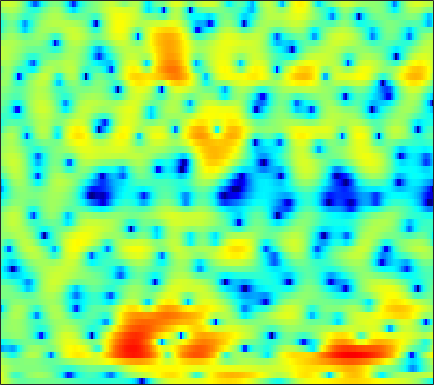

Data behind this chart, as committed beside it:
4.4796, 3.8578, 2.9785, 2.0626, 1.3698, 0.47301, -0.30291, -0.78638, -1.2507, -1.4902, -1.5385, -1.4849, -1.3456, -1.1643, -1.0245, -0.8622, -0.72871, -0.65031, -0.57609, -0.55125, -0.57868, -0.62656, -0.72462, -0.83485
4.85, 3.855, 2.388, 0.7679, -0.4984, -2.097, -3.256, -3.594, -3.287, -2.449, -1.472, -0.7787, 0.01659, 0.647, 1.015, 1.372, 1.585, 1.655, 1.633, 1.482, 1.193, 0.8774, 0.3279, -0.3947
3.358, 2.884, 2.273, 1.715, 1.342, 0.9125, 0.5805, 0.3953, 0.2308, 0.1493, 0.1326, 0.14, 0.1678, 0.1919, 0.1941, 0.1704, 0.1007, 0.02663, -0.1153, -0.3087, -0.5575, -0.7805, -1.128, -1.526
2.263, 1.778, 1.182, 0.6726, 0.3656, 0.07029, -0.0949, -0.1285, -0.1017, 0.005188, 0.1462, 0.2508, 0.3574, 0.4085, 0.4015, 0.3028, 0.1204, -0.07061, -0.3843, -0.7354, -1.08, -1.31, -1.526, -1.601
0.04611, -0.9678, -2.35, -3.828, -4.87, -5.742, -5.456, -4.52, -2.867, -1.252, 0.1388, 0.9713, 1.802, 2.345, 2.566, 2.603, 2.337, 1.915, 0.9955, -0.4006, -2.471, -4.721, -9.399, -14.8
-11.93, -10.94, -10, -10.05, -10.56, -11.37, -10.94, -9.317, -6.607, -4.158, -2.278, -1.165, -0.06807, 0.6919, 1.063, 1.352, 1.389, 1.271, 0.944, 0.4938, 0.004327, -0.3205, -0.5704, -0.4482
-6.476, -6.022, -5.228, -4.479, -3.999, -3.394, -2.825, -2.4, -1.885, -1.391, -1.009, -0.8035, -0.6856, -0.7456, -0.9006, -1.212, -1.583, -1.821, -2.011, -1.948, -1.589, -1.144, -0.3916, 0.468
-0.5858, -0.3943, -0.1007, 0.1898, 0.3919, 0.6369, 0.8096, 0.8811, 0.8694, 0.7262, 0.4017, 0.06495, -0.6054, -1.615, -2.657, -4.558, -7.289, -10.35, -17.83, -19.04, -10.41, -6.858, -3.673, -1.414
-0.4366, -0.003086, 0.468, 0.8435, 1.058, 1.224, 1.274, 1.245, 1.113, 0.8543, 0.4472, 0.03593, -0.6472, -1.448, -2.126, -3.09, -4.033, -4.613, -5.03, -4.903, -4.203, -3.413, -2.193, -0.9961
-0.8172, -0.33, 0.2382, 0.7104, 1.001, 1.282, 1.403, 1.387, 1.219, 0.8763, 0.3673, -0.1305, -0.8767, -1.687, -2.275, -2.985, -3.474, -3.597, -3.393, -2.857, -2.126, -1.531, -0.7281, 0.01543
-2.519, -1.776, -0.6569, 0.3891, 1.051, 1.726, 2.16, 2.29, 2.199, 1.797, 1.089, 0.309, -1.124, -3.123, -5.11, -8.74, -12.79, -12.37, -8.177, -4.784, -2.369, -1.012, 0.345, 1.29
-11.14, -6.947, -3.536, -1.315, -0.1328, 0.9658, 1.664, 1.958, 2.082, 1.911, 1.467, 0.9453, 0.003877, -1.194, -2.183, -3.443, -4.269, -4.204, -3.17, -1.73, -0.3948, 0.4596, 1.348, 1.931
-3.067, -2.585, -1.812, -1.028, -0.5078, 0.03115, 0.3715, 0.5093, 0.5756, 0.5107, 0.3276, 0.158, -0.09412, -0.3289, -0.458, -0.5126, -0.418, -0.2492, 0.08387, 0.5066, 0.9445, 1.232, 1.5, 1.606
-0.3455, -0.3129, -0.2511, -0.2093, -0.2193, -0.2837, -0.4472, -0.6275, -0.9664, -1.346, -1.729, -1.951, -2.092, -2.009, -1.802, -1.331, -0.6811, -0.1579, 0.5167, 1.119, 1.636, 1.935, 2.18, 2.23
-0.1926, -0.2155, -0.3221, -0.5297, -0.7672, -1.194, -1.778, -2.348, -3.348, -4.665, -6.342, -7.811, -9.494, -9.398, -7.935, -5.423, -3.119, -1.656, -0.04303, 1.224, 2.182, 2.719, 3.212, 3.457
-2.526, -2.567, -2.773, -3.108, -3.42, -3.921, -4.503, -5.02, -5.865, -7.025, -8.668, -10.27, -12.44, -12.3, -10.21, -6.872, -4.03, -2.327, -0.4886, 0.9652, 2.077, 2.717, 3.353, 3.759
-5.348, -5.787, -6.616, -7.609, -8.325, -9.03, -9.226, -9.028, -8.45, -7.814, -7.188, -6.712, -6.023, -5.127, -4.303, -3.103, -1.859, -0.9408, 0.1901, 1.157, 1.968, 2.473, 3.011, 3.401
-6.169, -7.256, -9.303, -12.39, -15.91, -25.41, -22.62, -16.12, -11.52, -8.607, -6.52, -5.253, -3.857, -2.699, -1.907, -0.9496, -0.1276, 0.4251, 1.083, 1.622, 2.06, 2.335, 2.635, 2.876
-4.263, -5.216, -6.579, -7.993, -8.897, -9.546, -9.216, -8.341, -6.725, -5.037, -3.47, -2.449, -1.269, -0.2913, 0.2907, 0.9119, 1.381, 1.62, 1.788, 1.838, 1.774, 1.668, 1.506, 1.398
-2.373, -3.365, -4.547, -5.343, -5.557, -5.214, -4.327, -3.482, -2.247, -1.01, 0.1266, 0.852, 1.641, 2.238, 2.548, 2.739, 2.737, 2.597, 2.199, 1.58, 0.7021, -0.1564, -1.56, -3.139
-2.437, -4.499, -8.546, -15.01, -15.61, -8.947, -4.699, -2.497, -0.3851, 1.159, 2.241, 2.83, 3.339, 3.526, 3.501, 3.252, 2.732, 2.207, 1.367, 0.3202, -0.9317, -2.059, -4.046, -6.946
-0.8206, -1.747, -3.064, -3.934, -3.895, -2.807, -1.244, -0.1047, 1.181, 2.131, 2.714, 2.933, 2.955, 2.621, 2.14, 1.226, -0.06284, -1.233, -2.942, -4.563, -5.497, -5.59, -5.188, -4.477
0.6521, 0.7484, 0.833, 0.9787, 1.145, 1.454, 1.836, 2.104, 2.388, 2.52, 2.474, 2.284, 1.8, 1.052, 0.2527, -1.164, -3.103, -5.103, -8.91, -15.77, -24.66, -14.7, -9.02, -5.807
0.7145, 1.219, 1.773, 2.191, 2.441, 2.671, 2.776, 2.773, 2.633, 2.325, 1.855, 1.397, 0.6423, -0.2271, -0.9434, -1.99, -3.085, -3.938, -5.012, -5.795, -5.947, -5.587, -4.674, -3.615
0.6002, 1.365, 2.189, 2.785, 3.094, 3.316, 3.304, 3.154, 2.739, 2.082, 1.151, 0.3108, -0.9652, -2.283, -3.106, -3.83, -3.974, -3.764, -3.332, -2.798, -2.256, -1.876, -1.415, -1.101
0.2227, 1.137, 2.107, 2.833, 3.201, 3.464, 3.461, 3.261, 2.712, 1.796, 0.4109, -1.015, -3.635, -7.672, -12.33, -16.98, -10.25, -6.821, -3.885, -1.967, -0.6784, -0.002389, 0.5866, 0.8413
-1.72, -0.8035, 0.2386, 1.052, 1.521, 1.94, 2.117, 2.067, 1.751, 1.12, 0.1741, -0.7814, -2.303, -4.023, -5.113, -5.639, -4.811, -3.709, -2.2, -0.8875, 0.1209, 0.6969, 1.213, 1.479
-4.663, -3.736, -2.572, -1.548, -0.8921, -0.1893, 0.2856, 0.505, 0.6052, 0.5016, 0.2263, -0.05733, -0.4936, -0.8858, -1.108, -1.199, -1.064, -0.8221, -0.3766, 0.117, 0.6039, 0.9214, 1.26, 1.477
-8.355, -7.03, -5.305, -3.724, -2.713, -1.603, -0.7694, -0.3081, 0.09377, 0.2986, 0.3208, 0.2661, 0.09538, -0.07671, -0.203, -0.2986, -0.2871, -0.2039, 0.01917, 0.3159, 0.6699, 0.933, 1.269, 1.532
-13.31, -10.12, -6.888, -4.487, -3.065, -1.608, -0.5362, 0.01974, 0.499, 0.6945, 0.6491, 0.4829, 0.126, -0.3393, -0.694, -1.128, -1.381, -1.404, -1.18, -0.7029, -0.08694, 0.4065, 1.032, 1.563
-9.357, -7.172, -4.602, -2.508, -1.249, 0.05856, 0.9593, 1.402, 1.681, 1.609, 1.22, 0.6921, -0.2752, -1.632, -2.857, -4.707, -6.356, -6.831, -5.995, -4.157, -2.291, -1.056, 0.2851, 1.324
-3.932, -2.636, -1.068, 0.2792, 1.109, 1.967, 2.503, 2.699, 2.659, 2.292, 1.558, 0.7557, -0.7204, -2.72, -4.706, -8.301, -13.89, -17.7, -12.4, -7.482, -4.27, -2.514, -0.7411, 0.5364
-1, 0.006039, 1.169, 2.079, 2.615, 3.109, 3.339, 3.312, 3.03, 2.456, 1.563, 0.7045, -0.7248, -2.355, -3.682, -5.341, -6.601, -6.979, -6.66, -5.523, -4.034, -2.892, -1.545, -0.4988
0.9881, 1.721, 2.546, 3.182, 3.515, 3.748, 3.748, 3.585, 3.14, 2.41, 1.387, 0.4345, -1.132, -3.027, -4.751, -7.28, -9.787, -10.82, -10.02, -7.75, -5.419, -3.937, -2.338, -1.206
1.547, 2.133, 2.753, 3.205, 3.402, 3.483, 3.337, 3.094, 2.559, 1.793, 0.785, -0.1442, -1.653, -3.542, -5.317, -8.368, -12.58, -15.26, -13, -8.857, -5.782, -4.12, -2.446, -1.3
0.8957, 1.456, 2.046, 2.405, 2.54, 2.534, 2.298, 1.97, 1.361, 0.5912, -0.2819, -1.009, -1.947, -2.913, -3.558, -4.354, -4.853, -4.941, -4.588, -3.844, -2.938, -2.258, -1.483, -0.8486
0.3011, 0.9507, 1.627, 2.046, 2.183, 2.094, 1.71, 1.198, 0.2666, -0.9146, -2.185, -3.03, -3.712, -3.756, -3.433, -2.812, -2.117, -1.663, -1.108, -0.6621, -0.3736, -0.2587, -0.2793, -0.4354
-0.2928, 0.6959, 1.694, 2.364, 2.591, 2.529, 2.031, 1.352, -0.08655, -2.304, -5.889, -10.05, -16.3, -9.21, -5.458, -2.221, -0.2034, 0.8509, 1.734, 2.171, 2.172, 1.85, 0.9729, -0.5926
-3.497, -1.956, -0.4686, 0.4244, 0.7933, 0.9446, 0.695, 0.2915, -0.5696, -1.811, -3.314, -4.308, -4.772, -3.687, -2.253, -0.4158, 1.069, 1.909, 2.657, 2.971, 2.856, 2.471, 1.525, 0.01677
-5.239, -4.158, -3.1, -2.518, -2.29, -2.182, -2.269, -2.385, -2.486, -2.518, -2.371, -2.115, -1.621, -0.8671, -0.2287, 0.6432, 1.448, 1.924, 2.399, 2.597, 2.542, 2.342, 1.871, 1.254
-3.932, -3.674, -3.65, -3.93, -4.339, -5.179, -6.003, -6.41, -6.226, -5.255, -3.836, -2.774, -1.409, -0.1867, 0.5987, 1.516, 2.248, 2.667, 3.037, 3.2, 3.147, 2.984, 2.602, 2.069
-2.073, -2.28, -2.885, -3.944, -5.196, -7.781, -12.26, -19.12, -19.84, -10.38, -5.873, -3.56, -1.288, 0.3855, 1.396, 2.435, 3.193, 3.606, 3.924, 4.029, 3.904, 3.655, 3.139, 2.388
-0.9501, -1.206, -1.744, -2.603, -3.442, -4.719, -6.052, -6.687, -6.531, -5.193, -3.4, -2.069, -0.4952, 0.8383, 1.652, 2.531, 3.169, 3.486, 3.728, 3.732, 3.517, 3.203, 2.578, 1.704
-0.3427, -0.5016, -0.8399, -1.292, -1.656, -2.127, -2.493, -2.607, -2.513, -2.087, -1.431, -0.8561, 0.001242, 0.819, 1.372, 2.008, 2.474, 2.7, 2.84, 2.76, 2.467, 2.116, 1.456, 0.6099
0.5612, 0.4023, 0.07074, -0.3273, -0.6793, -1.188, -1.616, -1.859, -1.948, -1.761, -1.296, -0.7987, -0.06688, 0.6691, 1.206, 1.795, 2.24, 2.47, 2.567, 2.454, 2.084, 1.633, 0.8209, -0.2084
1.456, 1.365, 1.106, 0.575, -0.04027, -1.145, -2.5, -3.542, -4.446, -4.304, -3.176, -2.102, -0.7501, 0.4541, 1.192, 2.008, 2.649, 2.985, 3.233, 3.214, 2.876, 2.357, 1.272, -0.3877
0.1527, 0.9496, 1.432, 1.151, 0.4456, -1.305, -4.336, -8.094, -19.76, -14.67, -7.263, -4.603, -2.394, -1.022, -0.2572, 0.7024, 1.6, 2.222, 2.964, 3.42, 3.534, 3.354, 2.663, 1.393
-1.087, 0.2484, 1.115, 1.234, 0.8859, -0.05113, -1.461, -2.609, -3.94, -4.562, -4.657, -4.68, -5.132, -6.134, -6.813, -6.671, -4.785, -2.932, -0.8157, 0.7411, 1.741, 2.18, 2.403, 2.317
1.813, 1.954, 2.024, 1.907, 1.659, 1.169, 0.4722, -0.1313, -1.02, -1.972, -3.15, -4.22, -6.265, -9.507, -13.14, -15.63, -10.16, -6.776, -3.716, -1.709, -0.3821, 0.2909, 0.8987, 1.264
3.122, 2.944, 2.723, 2.463, 2.226, 1.821, 1.321, 0.8818, 0.2188, -0.5447, -1.387, -2.089, -3.092, -3.994, -4.453, -4.611, -4.171, -3.582, -2.713, -1.944, -1.392, -1.118, -0.8865, -0.7613
3.072, 2.953, 2.815, 2.646, 2.49, 2.209, 1.876, 1.581, 1.14, 0.6548, 0.1735, -0.1987, -0.6311, -0.9734, -1.154, -1.296, -1.314, -1.301, -1.326, -1.445, -1.747, -2.122, -2.849, -3.733
1.887, 2.071, 2.271, 2.386, 2.39, 2.302, 2.087, 1.863, 1.507, 1.14, 0.7813, 0.5727, 0.4007, 0.3134, 0.2861, 0.3027, 0.2959, 0.2379, 0.03594, -0.4043, -1.174, -2.06, -3.846, -6.733
-1.032, -0.1606, 0.7288, 1.306, 1.526, 1.564, 1.3, 0.9441, 0.3169, -0.3694, -0.9332, -1.132, -1.085, -0.6967, -0.279, 0.2996, 0.7643, 1.008, 1.151, 1.026, 0.5976, 0.05469, -0.9532, -2.264
-4.668, -2.986, -1.381, -0.408, -0.03854, -0.04557, -0.5721, -1.347, -2.95, -5.281, -8.028, -9.369, -8.183, -5.399, -3.553, -1.66, -0.2792, 0.4842, 1.186, 1.615, 1.806, 1.828, 1.73, 1.568
-5.468, -3.769, -2.129, -1.115, -0.7339, -0.7359, -1.311, -2.163, -3.938, -6.574, -10.16, -12.16, -10.39, -7.003, -4.947, -2.876, -1.316, -0.4216, 0.518, 1.239, 1.783, 2.093, 2.384, 2.588
-3.26, -1.992, -0.7228, 0.07643, 0.3784, 0.4441, 0.09198, -0.3994, -1.283, -2.342, -3.277, -3.789, -4.029, -3.802, -3.405, -2.755, -2.006, -1.421, -0.5844, 0.1998, 0.9133, 1.371, 1.876, 2.231
0.7015, 1.251, 1.857, 2.257, 2.391, 2.346, 2.039, 1.649, 0.9222, 0.007805, -1.032, -1.875, -2.968, -3.973, -4.603, -5.039, -4.92, -4.382, -3.342, -2.143, -1.008, -0.2563, 0.576, 1.14
3.032, 3.283, 3.576, 3.772, 3.822, 3.686, 3.328, 2.878, 2.014, 0.8541, -0.705, -2.128, -4.488, -7.557, -10.5, -14.94, -15.3, -12.41, -8.899, -6.155, -4.026, -2.734, -1.402, -0.4653
